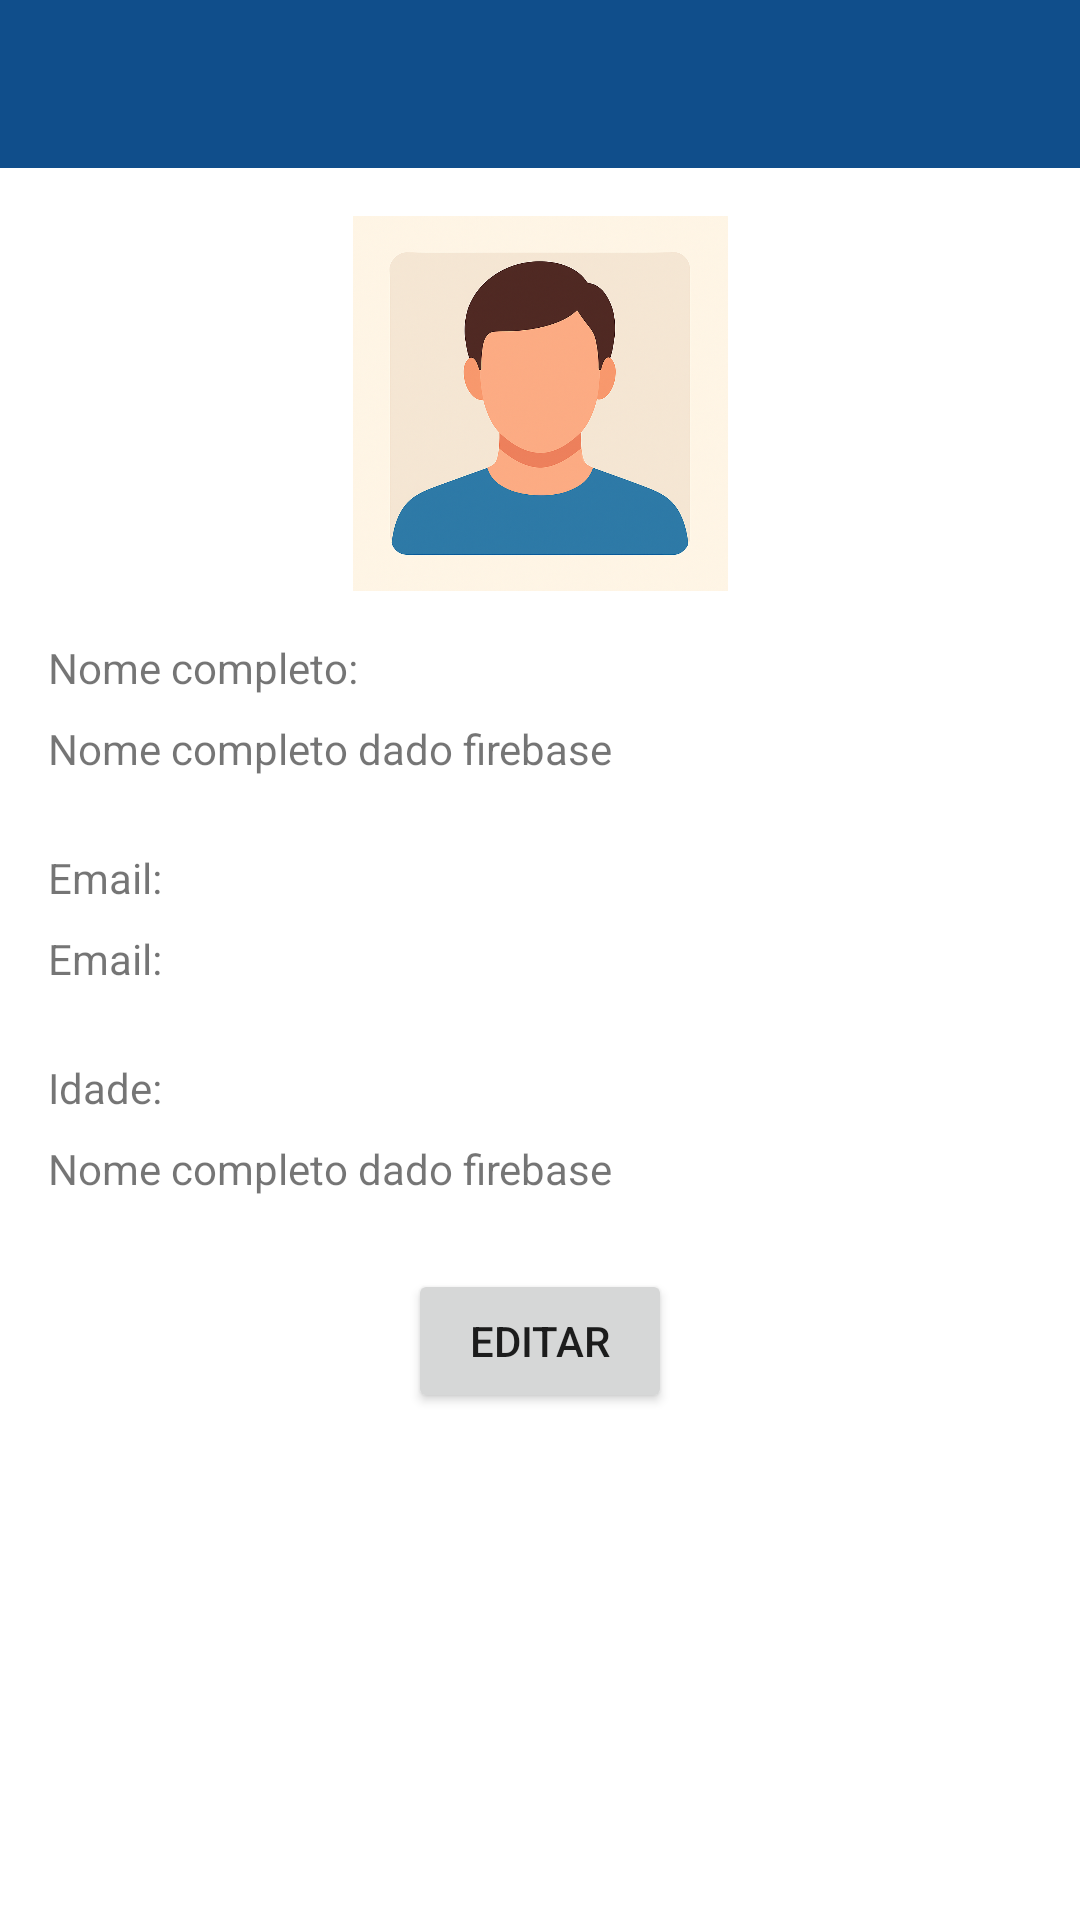

Reconstruct the res/layout file that produces this screen, plus the resources it refers to.
<!-- AndroidManifest.xml: application theme Theme.EspanholGenialStorageAndroid -->
<!-- res/layout/user_perfile_activity.xml -->
<?xml version="1.0" encoding="utf-8"?>
<androidx.drawerlayout.widget.DrawerLayout
    xmlns:android="http://schemas.android.com/apk/res/android"
    xmlns:app="http://schemas.android.com/apk/res-auto"
    android:id="@+id/drawer_layout"
    android:layout_width="match_parent"
    android:layout_height="match_parent">

    
    <LinearLayout
        android:orientation="vertical"
        android:layout_width="match_parent"
        android:layout_height="match_parent">

        
        <androidx.appcompat.widget.Toolbar
            android:id="@+id/toolbar"
            android:layout_width="match_parent"
            android:layout_height="?attr/actionBarSize"
            android:background="#104e8b"
            android:title="Meu App"
            android:titleTextColor="@android:color/white"/>

        
        <ScrollView
            android:layout_width="match_parent"
            android:layout_height="match_parent">

            <androidx.constraintlayout.widget.ConstraintLayout
                android:id="@+id/content_layout"
                android:layout_width="match_parent"
                android:layout_height="wrap_content"
                android:padding="16dp">

                
                <ImageView
                    android:id="@+id/ivPerfilUsuario"
                    android:layout_width="match_parent"
                    android:layout_height="125dp"
                    android:src="@drawable/perfil_usuario"
                    android:contentDescription="Logo Inserir Áudio"
                    app:layout_constraintTop_toTopOf="parent"
                    app:layout_constraintStart_toStartOf="parent"
                    app:layout_constraintEnd_toEndOf="parent" />

                <TextView
                    android:id="@+id/tvNomeCompleto"
                    android:layout_width="match_parent"
                    android:layout_height="wrap_content"
                    app:layout_constraintTop_toBottomOf="@id/ivPerfilUsuario"
                    android:text="Nome completo:"
                    android:layout_marginTop="16dp"/>

                <TextView
                    android:id="@+id/tvNomeCompletoDado"
                    android:layout_width="match_parent"
                    android:layout_height="wrap_content"
                    app:layout_constraintTop_toBottomOf="@id/tvNomeCompleto"
                    android:text="Nome completo dado firebase"
                    android:layout_marginTop="8dp"/>

                <TextView
                    android:id="@+id/tvEmail"
                    android:layout_width="match_parent"
                    android:layout_height="wrap_content"
                    app:layout_constraintTop_toBottomOf="@id/tvNomeCompletoDado"
                    android:text="Email:"
                    android:layout_marginTop="24dp"/>

                <TextView
                    android:id="@+id/tvEmailDado"
                    android:layout_width="match_parent"
                    android:layout_height="wrap_content"
                    app:layout_constraintTop_toBottomOf="@id/tvEmail"
                    android:text="Email:"
                    android:layout_marginTop="8dp"/>

                <TextView
                    android:id="@+id/tvIdade"
                    android:layout_width="match_parent"
                    android:layout_height="wrap_content"
                    app:layout_constraintTop_toBottomOf="@id/tvEmailDado"
                    android:text="Idade:"
                    android:layout_marginTop="24dp"/>

                <TextView
                    android:id="@+id/tvIdadeDado"
                    android:layout_width="match_parent"
                    android:layout_height="wrap_content"
                    app:layout_constraintTop_toBottomOf="@id/tvIdade"
                    android:text="Nome completo dado firebase"
                    android:layout_marginTop="8dp"/>


                <Button
                    android:id="@+id/btnEditar"
                    android:layout_width="wrap_content"
                    android:layout_height="wrap_content"
                    android:text="Editar"
                    android:layout_marginTop="24dp"
                    app:layout_constraintTop_toBottomOf="@id/tvIdadeDado"
                    app:layout_constraintStart_toStartOf="parent"
                    app:layout_constraintEnd_toEndOf="parent"/>

            </androidx.constraintlayout.widget.ConstraintLayout>
        </ScrollView>
    </LinearLayout>

    
    <FrameLayout
        android:id="@+id/container"
        android:layout_width="match_parent"
        android:layout_height="match_parent" />

    
    <com.google.android.material.navigation.NavigationView
        android:id="@+id/nav_view"
        android:layout_width="wrap_content"
        android:layout_height="match_parent"
        android:layout_gravity="start"
        android:background="#104e8b"
        android:paddingStart="4dp"
        android:paddingLeft="4dp"
        app:itemVerticalPadding="12dp"
        app:itemHorizontalPadding="8dp"
        app:headerLayout="@layout/nav_header"
        app:menu="@menu/drawer_menu"
        app:itemIconTint="@android:color/white"
        app:itemTextColor="@android:color/black"
        app:itemBackground="@drawable/item_quadrado"
        app:itemTextAppearance="@style/NavDrawerText"/>

</androidx.drawerlayout.widget.DrawerLayout>
<!-- res/layout/nav_header.xml (included above) -->
<?xml version="1.0" encoding="utf-8"?>
<LinearLayout xmlns:android="http://schemas.android.com/apk/res/android"
    android:orientation="vertical"
    android:background="#104e8b"
    android:padding="24dp"
    android:gravity="center_vertical"
    android:layout_width="match_parent"
    android:layout_height="200dp">

    
    <ImageView
        android:id="@+id/ivPerfil"
        android:layout_width="160dp"
        android:layout_height="160dp"
        android:src="@drawable/perfil_usuario"
        android:padding="8dp"
        android:layout_gravity="center"
        android:contentDescription="Imagem de perfil" />

</LinearLayout>
<!-- resources referenced by this layout -->
<resources>
  <!-- drawable item_quadrado (drawable) -->
  <?xml version="1.0" encoding="utf-8"?>
  <inset xmlns:android="http://schemas.android.com/apk/res/android"
      android:insetTop="8dp"
      android:insetBottom="8dp"
      android:insetLeft="4dp"
      android:insetRight="4dp">
  
      <shape android:shape="rectangle">
          <solid android:color="@color/white"/>
          <corners android:radius="8dp"/>
      </shape>
  
  </inset>
  <!-- drawable perfil_usuario: png bitmap (drawable, 1018792 bytes) -->
  <style name="NavDrawerText" parent="TextAppearance.AppCompat.Body1">
          <item name="android:textSize">18sp</item>
          <item name="android:paddingTop">16dp</item>
          <item name="android:paddingBottom">16dp</item>
      </style>
  <style name="Theme.EspanholGenialStorageAndroid" parent="Theme.MaterialComponents.DayNight.DarkActionBar">
          
          <item name="colorPrimary">@color/purple_500</item>
          <item name="colorPrimaryVariant">@color/purple_700</item>
          <item name="colorOnPrimary">@color/white</item>
          
          <item name="colorSecondary">@color/teal_200</item>
          <item name="colorSecondaryVariant">@color/teal_700</item>
          <item name="colorOnSecondary">@color/black</item>
          
          <item name="android:statusBarColor">?attr/colorPrimaryVariant</item>
          
      </style>
  <!-- not gathered from this repository: default colours our renderer supplied (Android Studio template values) -->
  <color name="purple_500">#FF6200EE</color>
  <color name="purple_700">#FF3700B3</color>
  <color name="teal_200">#FF03DAC5</color>
  <color name="teal_700">#FF018786</color>
  <color name="black">#FF000000</color>
  <color name="white">#FFFFFFFF</color>
</resources>
